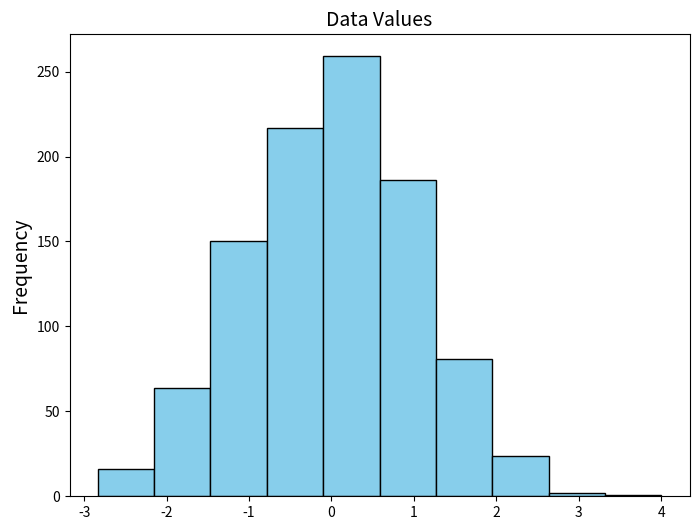

Python code for this plot:
import numpy as np
import pandas as pd
import matplotlib.pyplot as plt

# Example data
data = np.random.normal(0, 1, 1000)

# Applying Sturges rule
n = len(data)
k = int(1 + np.log2(n)) # or k = int(1+3.322*np.log(n))

# Create a histogram
plt.figure(figsize=(8,6))
plt.hist(data, bins=k, edgecolor='black', color='skyblue')
plt.title("Data Values", fontsize=14)
plt.ylabel("Frequency", fontsize=14)
plt.show()

print(f"Number of bins based on Sturges Rule: {k}")


